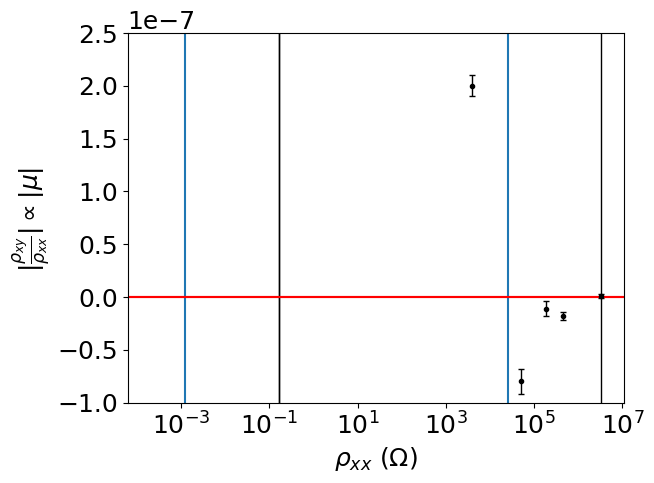

Write the Python code that produced this figure.
#!/usr/bin/env python3
# -*- coding: utf-8 -*-
"""
Created on Mon Sep 14 14:46:57 2020
@author: tiffanypaul
"""

import numpy as np
from scipy.optimize import curve_fit
from scipy import signal
import matplotlib.pyplot as plt
plt.style.use('default')
plt.rcParams.update({'font.size': 18})

sigma2d = np.array([2*10**(-7), -1.8*10**(-8), .7*10**(-9), -11*10**(-9), -8*10**(-8)])

sigma = sigma2d/(50*10**(-9))

sigmaerr2d = np.array([.1*10**(-7), 4*10**(-9), 2*10**(-9), 7*10**(-9), 12*10**(-9)])

sigmaerr = sigmaerr2d/(50*10**(-9))

tr = 25000*(50*10**(-9))

#fitco = [30.7, -10, .4]

#fiterr = [1.1, 2, 1]

rhoxx2D = np.array([400, 46000, 330000, 18700, 5000])*2*np.pi/np.log(75/40)#np.array([0.02, 2.3, 16.5, .94, .2])
rhoxx = rhoxx2D*(50*10**(-9))

plt.errorbar(rhoxx, sigma, yerr = sigmaerr, marker = '.', linewidth = 0, elinewidth=1, capsize=2, c = 'black')
#plt.plot(EFs, FE, c = 'red')
plt.vlines(tr, -2, 5)
plt.ylim(-2, 5)
plt.ylabel(r'$\sigma_{xy}$ ($\Omega^{-1}$ cm$^{-1}$)')
plt.xlabel(r'$\rho_{xx}$ ($\Omega$ cm)')
plt.axhline(y=0, color='r', linestyle='-')
plt.xscale('log')
#plt.savefig('/Users/<user>/Desktop/Cooldown_compare1.pdf', bbox_inches="tight")

plt.show()

plt.errorbar(rhoxx, np.abs(sigma*rhoxx), yerr = sigmaerr*rhoxx, marker = 'o', linewidth = 0, elinewidth=1, capsize=2, c = 'black')
#plt.plot(EFs, FE, c = 'red')
plt.ylabel(r'$|\frac{\rho_{xy}}{\rho_{xx}}| \propto |\mu|$ ')
plt.xlabel(r'$\rho_{xx}$ ($\Omega$ cm)')
#plt.axhline(y=0, color='r', linestyle='-')
plt.xscale('log')
#plt.savefig('/Users/<user>/Desktop/Cooldown_compare2.pdf', bbox_inches="tight")

plt.show()

plt.errorbar(rhoxx2D, sigma2d, yerr = sigmaerr2d, marker = '.', linewidth = 0, elinewidth=1, capsize=2, c = 'black')
#plt.plot(EFs, FE, c = 'red')
plt.vlines(25000, -1E-7, 2.5E-7)
plt.ylim(-1E-7, 2.5E-7)
plt.ylabel(r'$\sigma_{xy}$ ($\Omega^{-1}$)')
plt.xlabel(r'$\rho_{xx}$ ($\Omega$)')
plt.axhline(y=0, color='r', linestyle='-')
plt.xscale('log')
#plt.savefig('/Users/<user>/Desktop/Cooldown_compare1.pdf', bbox_inches="tight")

plt.show()

plt.errorbar(rhoxx2D, np.abs(sigma2d*rhoxx2D), yerr = sigmaerr2d*rhoxx2D, marker = 'o', linewidth = 0, elinewidth=1, capsize=2, c = 'black')
#plt.plot(EFs, FE, c = 'red')
plt.ylabel(r'$|\frac{\rho_{xy}}{\rho_{xx}}| \propto |\mu|$ ')
plt.xlabel(r'$\rho_{xx}$ ($\Omega$)')
#plt.axhline(y=0, color='r', linestyle='-')
plt.xscale('log')
#plt.savefig('/Users/<user>/Desktop/Cooldown_compare2.pdf', bbox_inches="tight")

plt.show()